2-way image classification set "data" from GitHub (Abdol/GAF-Energy); label vocabulary: abnormal, normal.

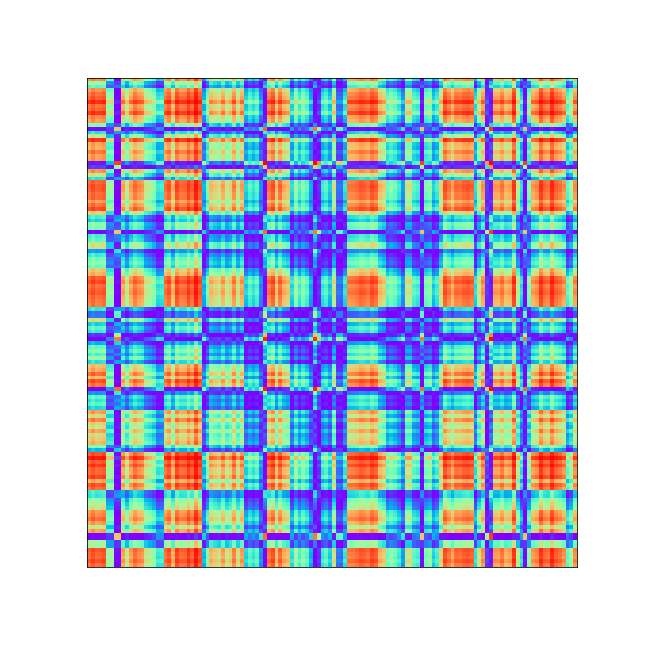
Label: normal

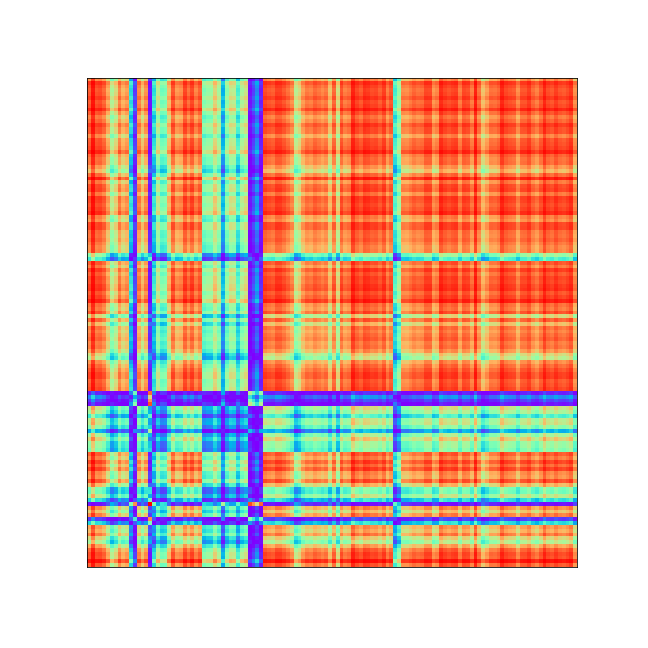
Label: abnormal

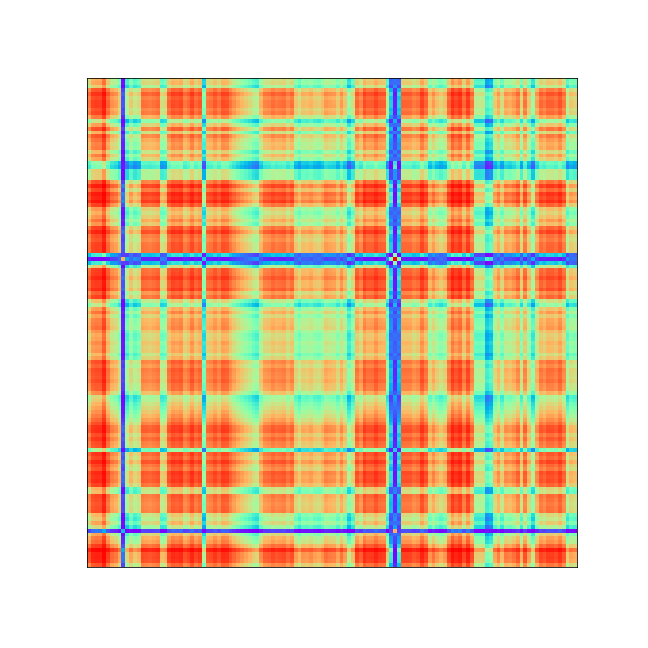
Label: abnormal

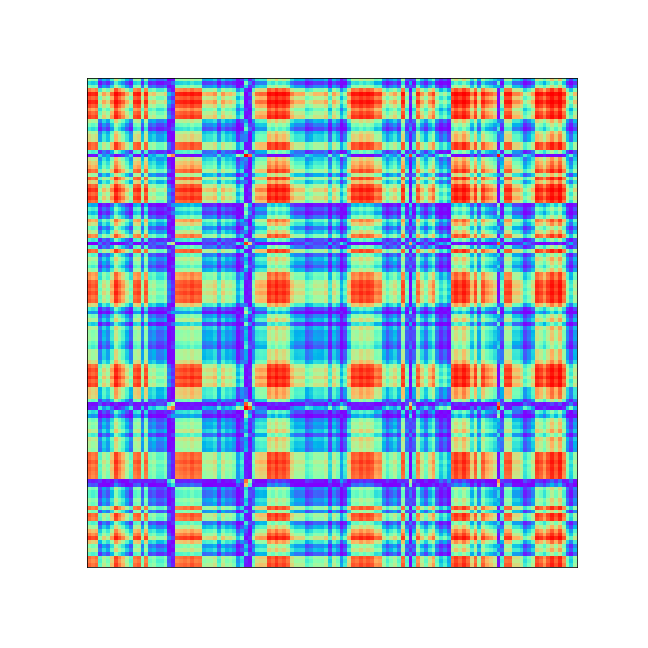
Label: normal

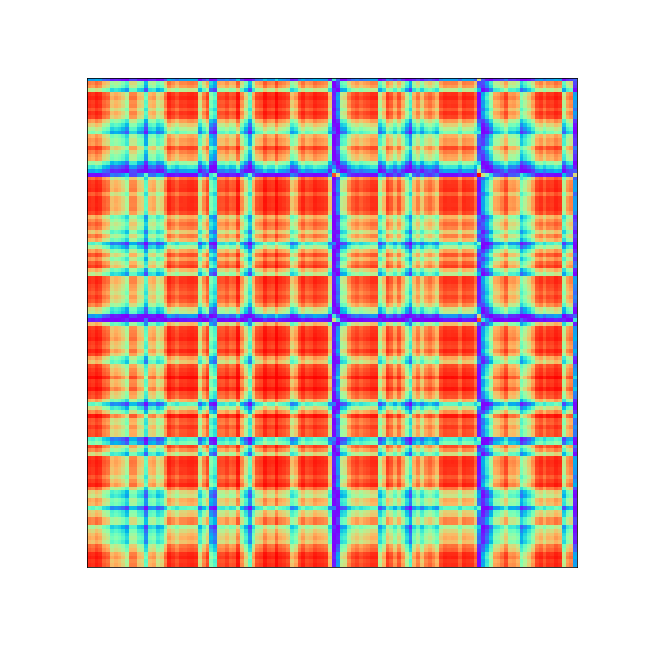
Label: abnormal

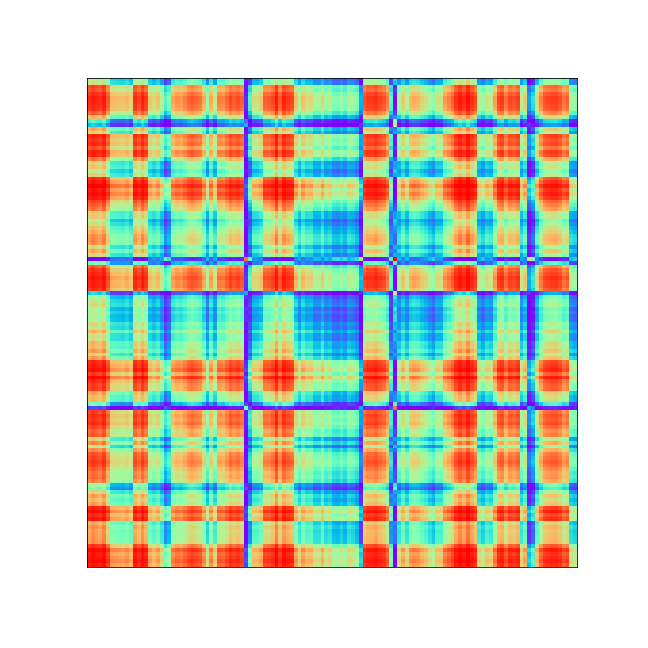
Label: abnormal
